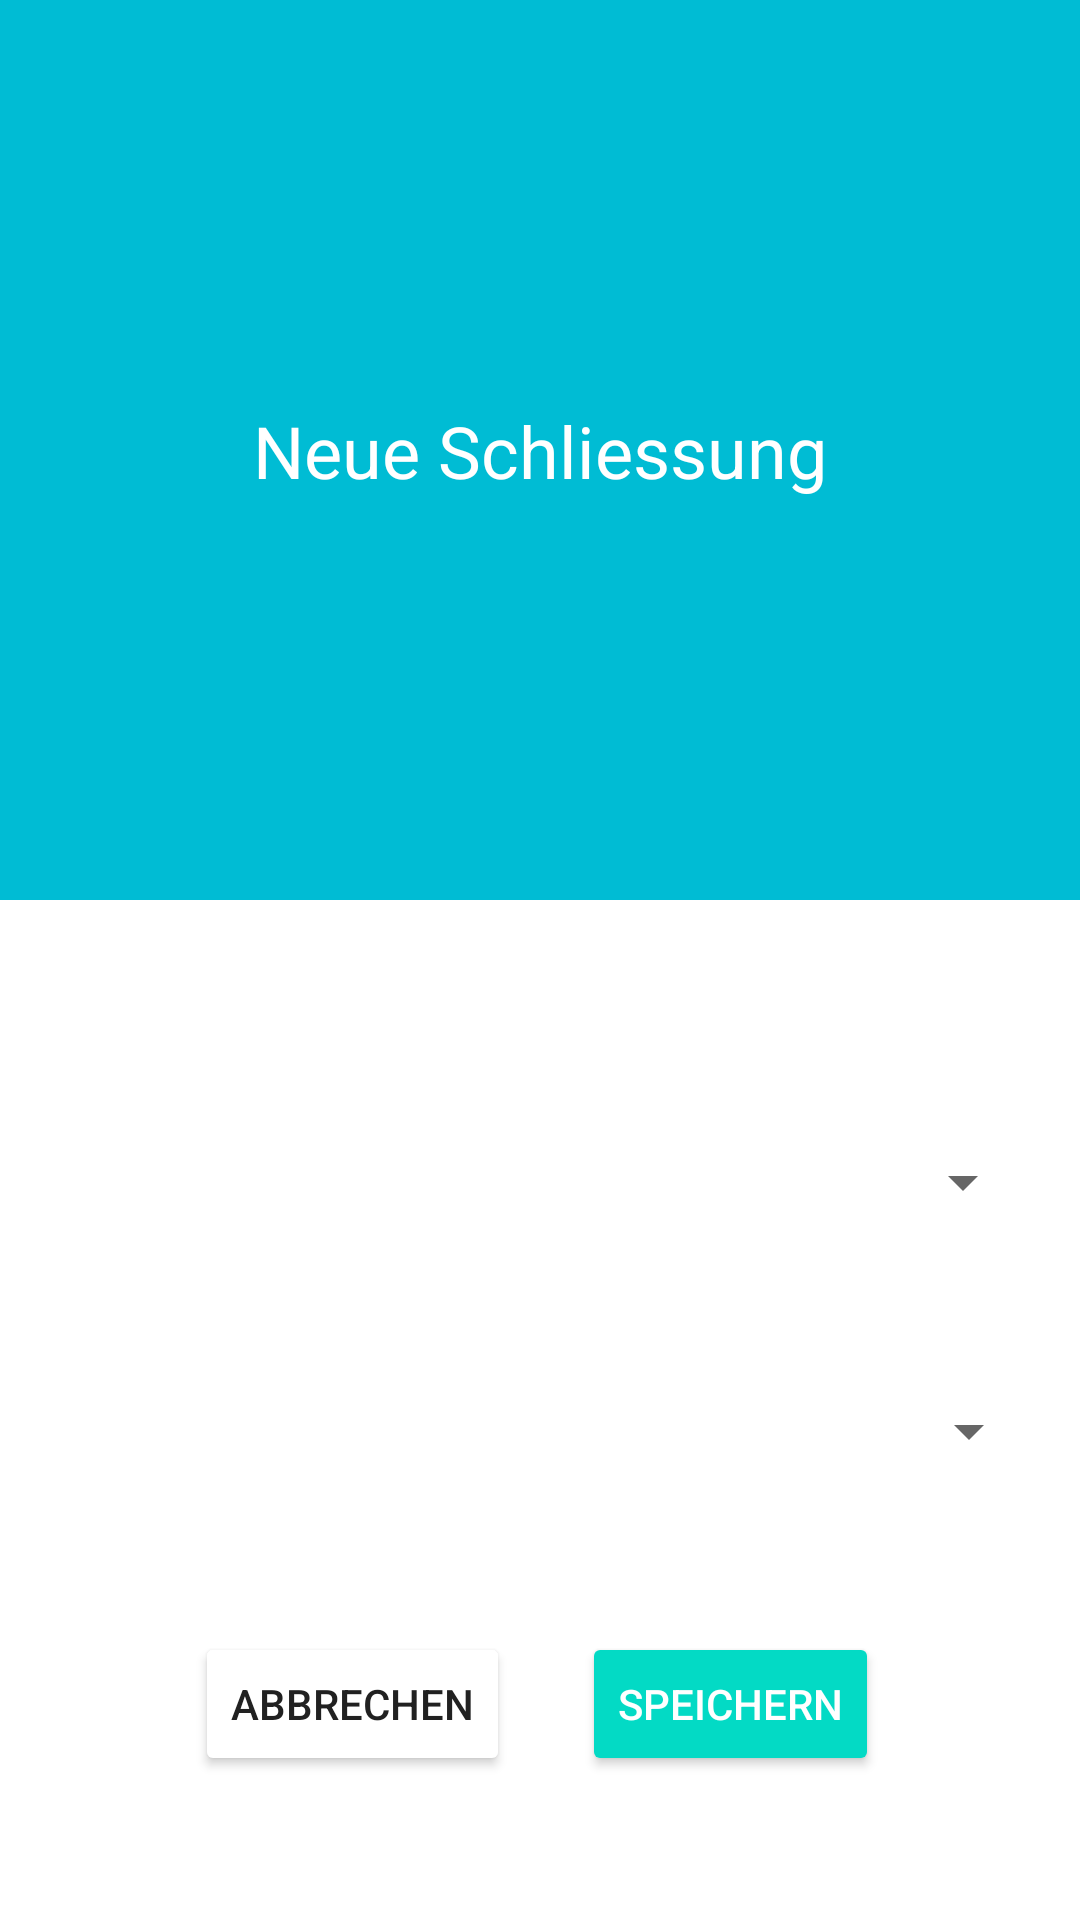

Here is an Android app screen rendered from its layout file. Give the layout XML and the strings, colors and styles it references.
<!-- AndroidManifest.xml: application theme Theme.Safbox_app -->
<!-- res/layout/fragment_create_new_closure.xml -->
<?xml version="1.0" encoding="utf-8"?>
<androidx.constraintlayout.widget.ConstraintLayout xmlns:android="http://schemas.android.com/apk/res/android"
    xmlns:app="http://schemas.android.com/apk/res-auto"
    xmlns:tools="http://schemas.android.com/tools"
    android:layout_width="match_parent"
    android:layout_height="match_parent"
    tools:context=".fragments.closure.CreateNewClosureFragment">

    <View
        android:id="@+id/view3"
        android:layout_width="match_parent"
        android:layout_height="300dp"
        android:background="@color/cyan_500"
        app:layout_constraintEnd_toEndOf="parent"
        app:layout_constraintStart_toStartOf="parent"
        app:layout_constraintTop_toTopOf="parent" />

    <TextView
        android:id="@+id/textView3"
        android:layout_width="wrap_content"
        android:layout_height="wrap_content"
        android:text="Neue Schliessung"
        android:textColor="@color/white"
        android:textSize="24sp"
        app:layout_constraintBottom_toBottomOf="@+id/view3"
        app:layout_constraintEnd_toEndOf="parent"
        app:layout_constraintStart_toStartOf="parent"
        app:layout_constraintTop_toTopOf="@+id/view3" />

    <Spinner
        android:id="@+id/spinnerDevice"
        android:layout_width="330dp"
        android:layout_height="0dp"
        android:layout_marginStart="35dp"
        android:layout_marginTop="70dp"
        android:layout_marginEnd="35dp"
        android:minHeight="48dp"
        app:layout_constraintEnd_toEndOf="parent"
        app:layout_constraintStart_toStartOf="parent"
        app:layout_constraintTop_toBottomOf="@+id/view3"
        tools:ignore="SpeakableTextPresentCheck" />

    <Spinner
        android:id="@+id/spinnerChallange"
        android:layout_width="330dp"
        android:layout_height="0dp"
        android:layout_marginStart="35dp"
        android:layout_marginTop="35dp"
        android:layout_marginEnd="35dp"
        android:minHeight="48dp"
        app:layout_constraintEnd_toEndOf="parent"
        app:layout_constraintHorizontal_bias="0.454"
        app:layout_constraintStart_toStartOf="parent"
        app:layout_constraintTop_toBottomOf="@+id/spinnerDevice"
        tools:ignore="SpeakableTextPresentCheck" />

    <Button
        android:id="@+id/btnSpeichernNewClosure"
        android:layout_width="wrap_content"
        android:layout_height="wrap_content"
        android:layout_marginEnd="67dp"
        android:layout_marginBottom="48dp"
        android:backgroundTint="@color/orange_200"
        android:text="Speichern"
        android:textColor="@color/white"
        app:layout_constraintBottom_toBottomOf="parent"
        app:layout_constraintEnd_toEndOf="parent" />

    <Button
        android:id="@+id/btnAbbrechenNewClosure"
        android:layout_width="wrap_content"
        android:layout_height="wrap_content"
        android:layout_marginStart="65dp"
        android:layout_marginEnd="20dp"
        android:layout_marginBottom="48dp"
        android:backgroundTint="@color/white"
        android:text="Abbrechen"
        android:textColor="@color/black"
        app:layout_constraintBottom_toBottomOf="parent"
        app:layout_constraintEnd_toStartOf="@+id/btnSpeichernNewTime"
        app:layout_constraintStart_toStartOf="parent" />
</androidx.constraintlayout.widget.ConstraintLayout>
<!-- resources referenced by this layout -->
<resources>
  <color name="black">#212121</color>
  <color name="cyan_500">#00bcd4</color>
  <color name="orange_200">#FF03DAC5</color>
  <color name="white">#FFFFFFFF</color>
  <style name="Theme.Safbox_app" parent="Theme.MaterialComponents.DayNight.DarkActionBar">
          
          <item name="colorPrimary">@color/purple_500</item>
          <item name="colorPrimaryVariant">@color/purple_700</item>
          <item name="colorOnPrimary">@color/white</item>
          
          <item name="colorSecondary">@color/teal_200</item>
          <item name="colorSecondaryVariant">@color/teal_700</item>
          <item name="colorOnSecondary">@color/black</item>
          
          <item name="android:statusBarColor" tools:targetApi="l">?attr/colorPrimaryVariant</item>
          
      </style>
  <!-- not gathered from this repository: default colours our renderer supplied (Android Studio template values) -->
  <color name="purple_500">#FF6200EE</color>
  <color name="purple_700">#FF3700B3</color>
  <color name="teal_200">#FF03DAC5</color>
  <color name="teal_700">#FF018786</color>
</resources>
